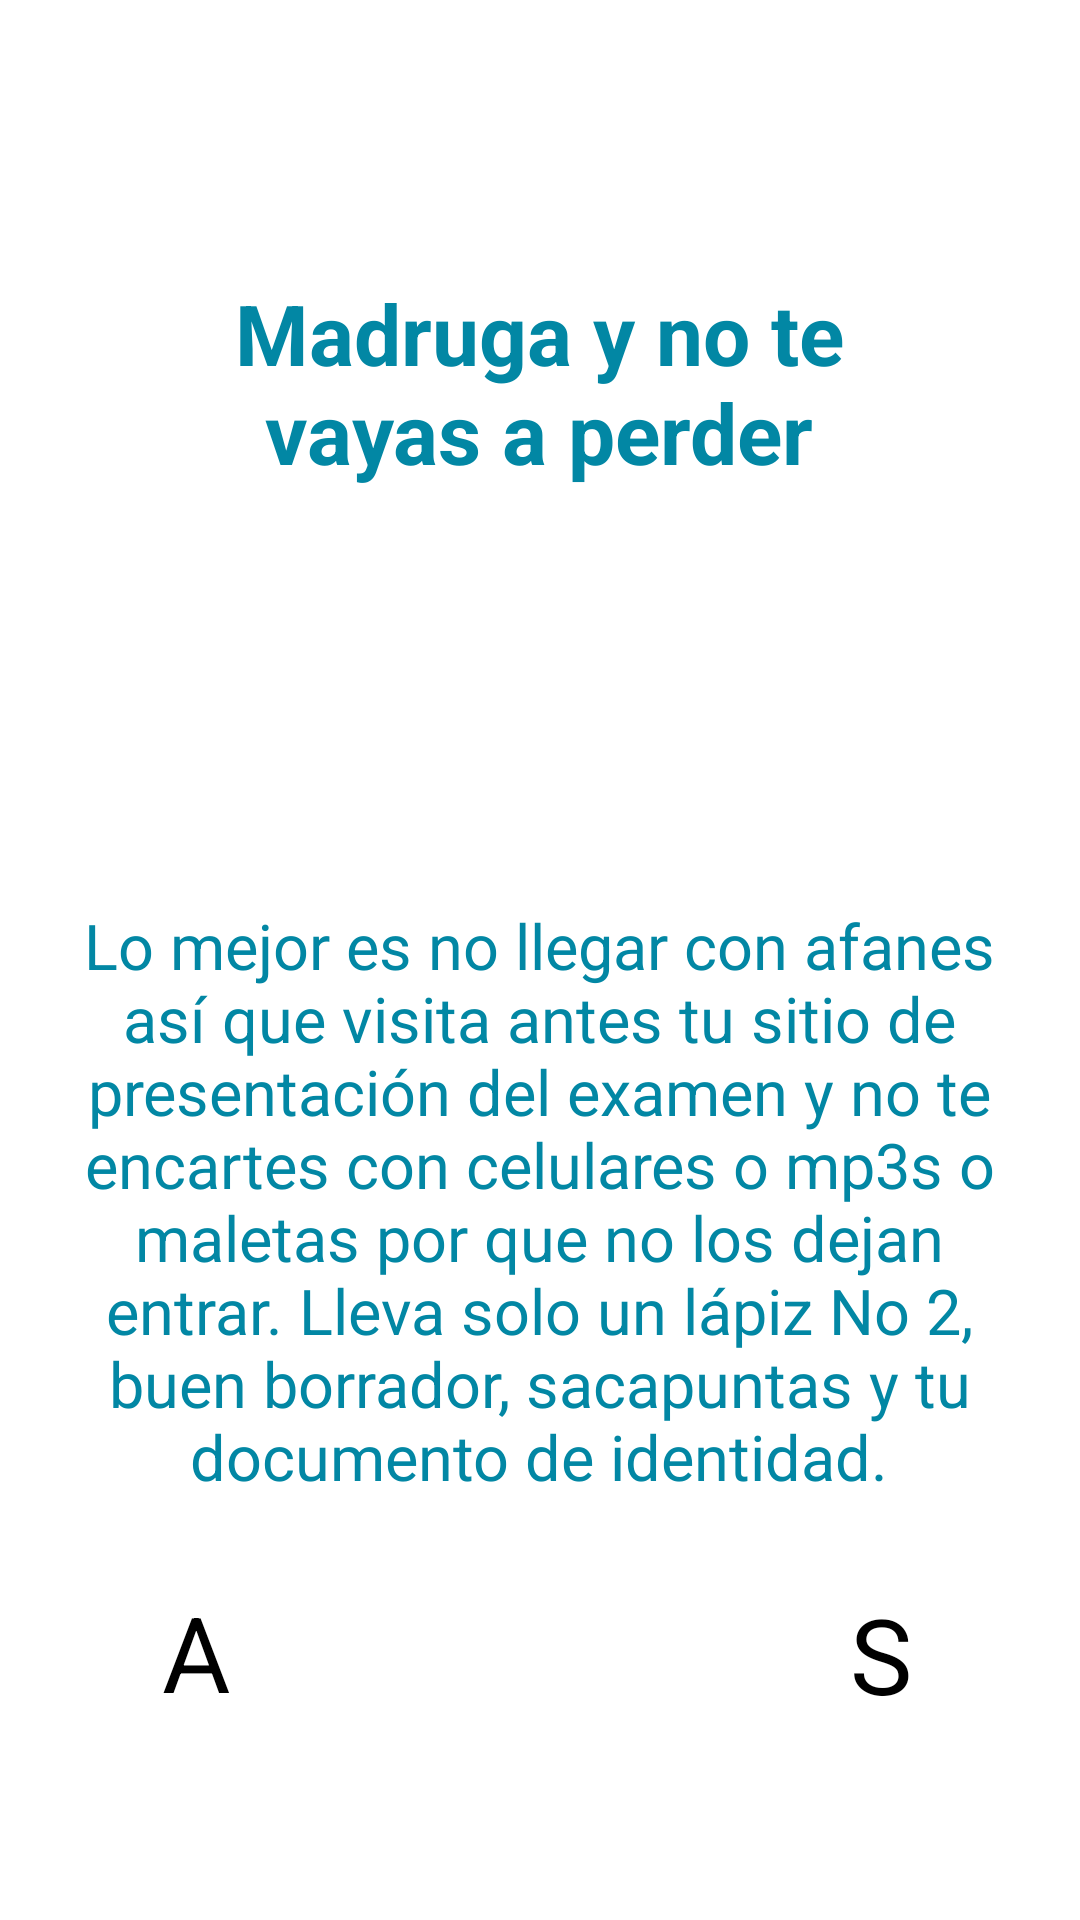

The Android layout XML behind this screen, and the referenced resources:
<!-- AndroidManifest.xml: application theme Theme.Ej3 -->
<!-- res/layout/activity_tip2.xml -->
<?xml version="1.0" encoding="utf-8"?>
<androidx.constraintlayout.widget.ConstraintLayout xmlns:android="http://schemas.android.com/apk/res/android"
    xmlns:app="http://schemas.android.com/apk/res-auto"
    xmlns:tools="http://schemas.android.com/tools"
    android:id="@+id/main"
    android:layout_width="match_parent"
    android:layout_height="match_parent"
    tools:context=".tip2">

    <TextView
        android:id="@+id/textView4"
        android:layout_width="306dp"
        android:layout_height="219dp"
        android:autoSizeTextType="uniform"
        android:text="Lo mejor es no llegar con afanes así que visita antes tu sitio de presentación del examen y no te encartes con celulares o mp3s o maletas por que no los dejan entrar. Lleva solo un lápiz No 2, buen borrador, sacapuntas y tu documento de identidad."
        android:textAlignment="center"
        android:textColor="@color/azul"
        app:layout_constraintBottom_toBottomOf="parent"
        app:layout_constraintEnd_toEndOf="parent"
        app:layout_constraintHorizontal_bias="0.495"
        app:layout_constraintStart_toStartOf="parent"
        app:layout_constraintTop_toTopOf="parent"
        app:layout_constraintVertical_bias="0.715" />

    <TextView
        android:id="@+id/textView5"
        android:layout_width="236dp"
        android:layout_height="71dp"
        android:autoSizeTextType="uniform"
        android:text="Madruga y no te vayas a perder"
        android:textAlignment="center"
        android:textColor="@color/azul"
        android:textStyle="bold"
        app:layout_constraintBottom_toBottomOf="parent"
        app:layout_constraintEnd_toEndOf="parent"
        app:layout_constraintHorizontal_bias="0.497"
        app:layout_constraintStart_toStartOf="parent"
        app:layout_constraintTop_toTopOf="parent"
        app:layout_constraintVertical_bias="0.162" />

    <Button
        android:id="@+id/adelante"
        android:layout_width="wrap_content"
        android:layout_height="wrap_content"
        android:backgroundTint="@color/azul"
        android:text="S"
        android:textSize="35dp"
        app:layout_constraintBottom_toBottomOf="parent"
        app:layout_constraintEnd_toEndOf="parent"
        app:layout_constraintHorizontal_bias="0.835"
        app:layout_constraintStart_toStartOf="parent"
        app:layout_constraintTop_toTopOf="parent"
        app:layout_constraintVertical_bias="0.89" />


    <Button
        android:id="@+id/atras"
        android:layout_width="wrap_content"
        android:layout_height="wrap_content"
        android:backgroundTint="@color/azul"
        android:text="A"
        android:textSize="35dp"
        app:layout_constraintBottom_toBottomOf="parent"
        app:layout_constraintEnd_toEndOf="parent"
        app:layout_constraintHorizontal_bias="0.16"
        app:layout_constraintStart_toStartOf="parent"
        app:layout_constraintTop_toTopOf="parent"
        app:layout_constraintVertical_bias="0.889" />

    <ImageView
        android:id="@+id/imageView5"
        android:layout_width="162dp"
        android:layout_height="129dp"
        app:layout_constraintBottom_toBottomOf="parent"
        app:layout_constraintEnd_toEndOf="parent"
        app:layout_constraintHorizontal_bias="0.497"
        app:layout_constraintStart_toStartOf="parent"
        app:layout_constraintTop_toTopOf="parent"
        app:layout_constraintVertical_bias="0.348"
        app:srcCompat="@drawable/tip2" />
</androidx.constraintlayout.widget.ConstraintLayout>
<!-- resources referenced by this layout -->
<resources>
  <color name="azul">#0287A4</color>
  <!-- drawable tip2: png bitmap (drawable, 33994 bytes) -->
  <style name="Theme.Ej3" parent="Base.Theme.Ej3">
          
          <item name="android:navigationBarColor">@android:color/transparent</item>
          <item name="android:statusBarColor">@android:color/transparent</item>
          <item name="android:windowLightStatusBar">?attr/isLightTheme</item>
      </style>
</resources>
